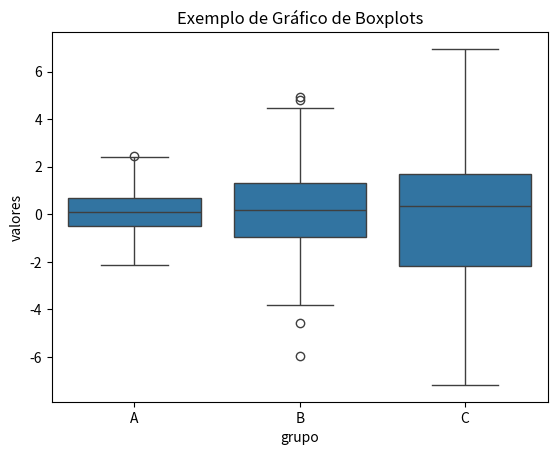

Write Python code to recreate this figure.
import seaborn as sns
import matplotlib.pyplot as plt
import numpy as np
import pandas as pd

# Dados de exemplo
np.random.seed(10)
data = pd.DataFrame({
    'grupo': np.repeat(['A', 'B', 'C'], 100),
    'valores': np.concatenate([np.random.normal(0, std, 100) for std in range(1, 4)])
})

# Criando o boxplot
sns.boxplot(x='grupo', y='valores', data=data)
plt.title('Exemplo de Gráfico de Boxplots')
plt.show()
